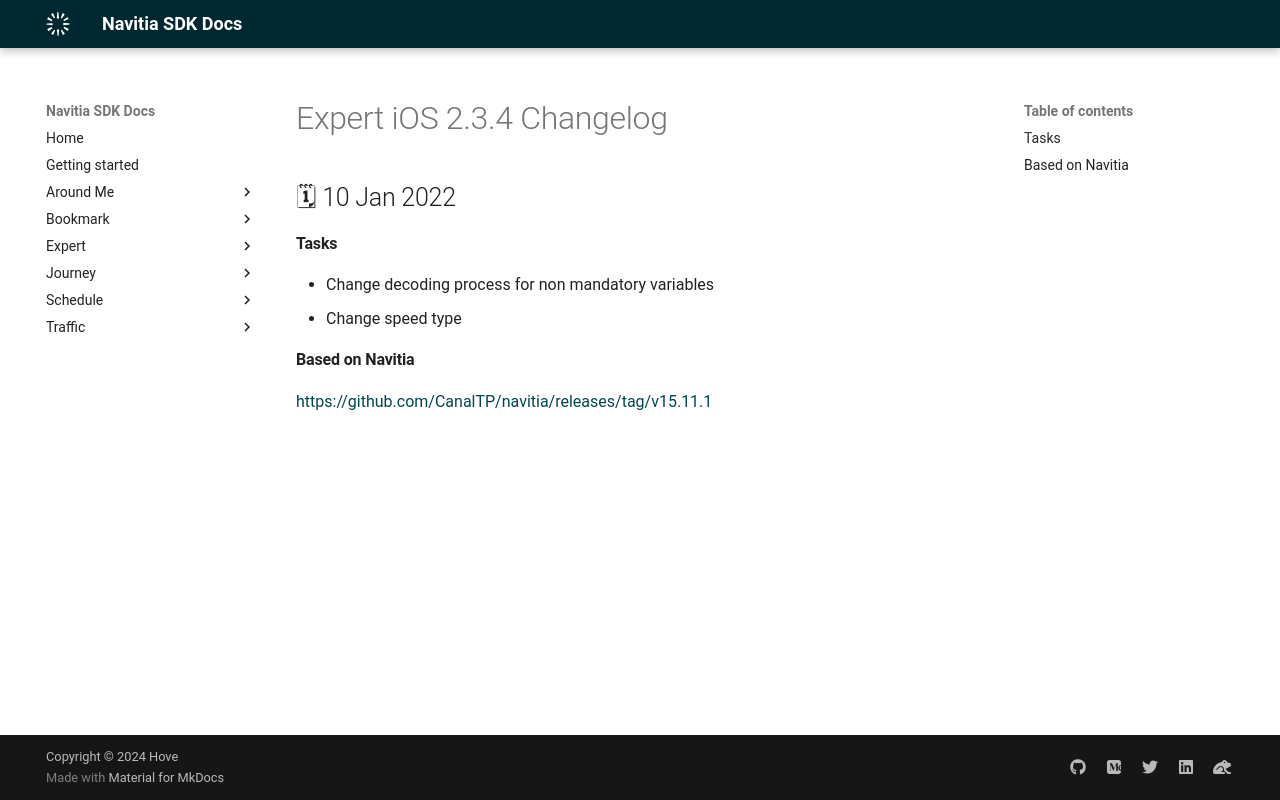

repository: hove-io/navitia_sdk_docs · page: expert/ios/releases/2.3.4/index.html · generator: mkdocs

---
title: Expert iOS 2.3.4 - Changelog - Navitia SDK Docs
---

# Expert iOS 2.3.4 Changelog

<h2>🗓 10 Jan 2022</h2>

#### Tasks 
- Change decoding process for non mandatory variables
- Change speed type

#### Based on Navitia
<a target="_blank" href="https://github.com/CanalTP/navitia/releases/tag/v15.11.1">https://github.com/CanalTP/navitia/releases/tag/v15.11.1</a>
